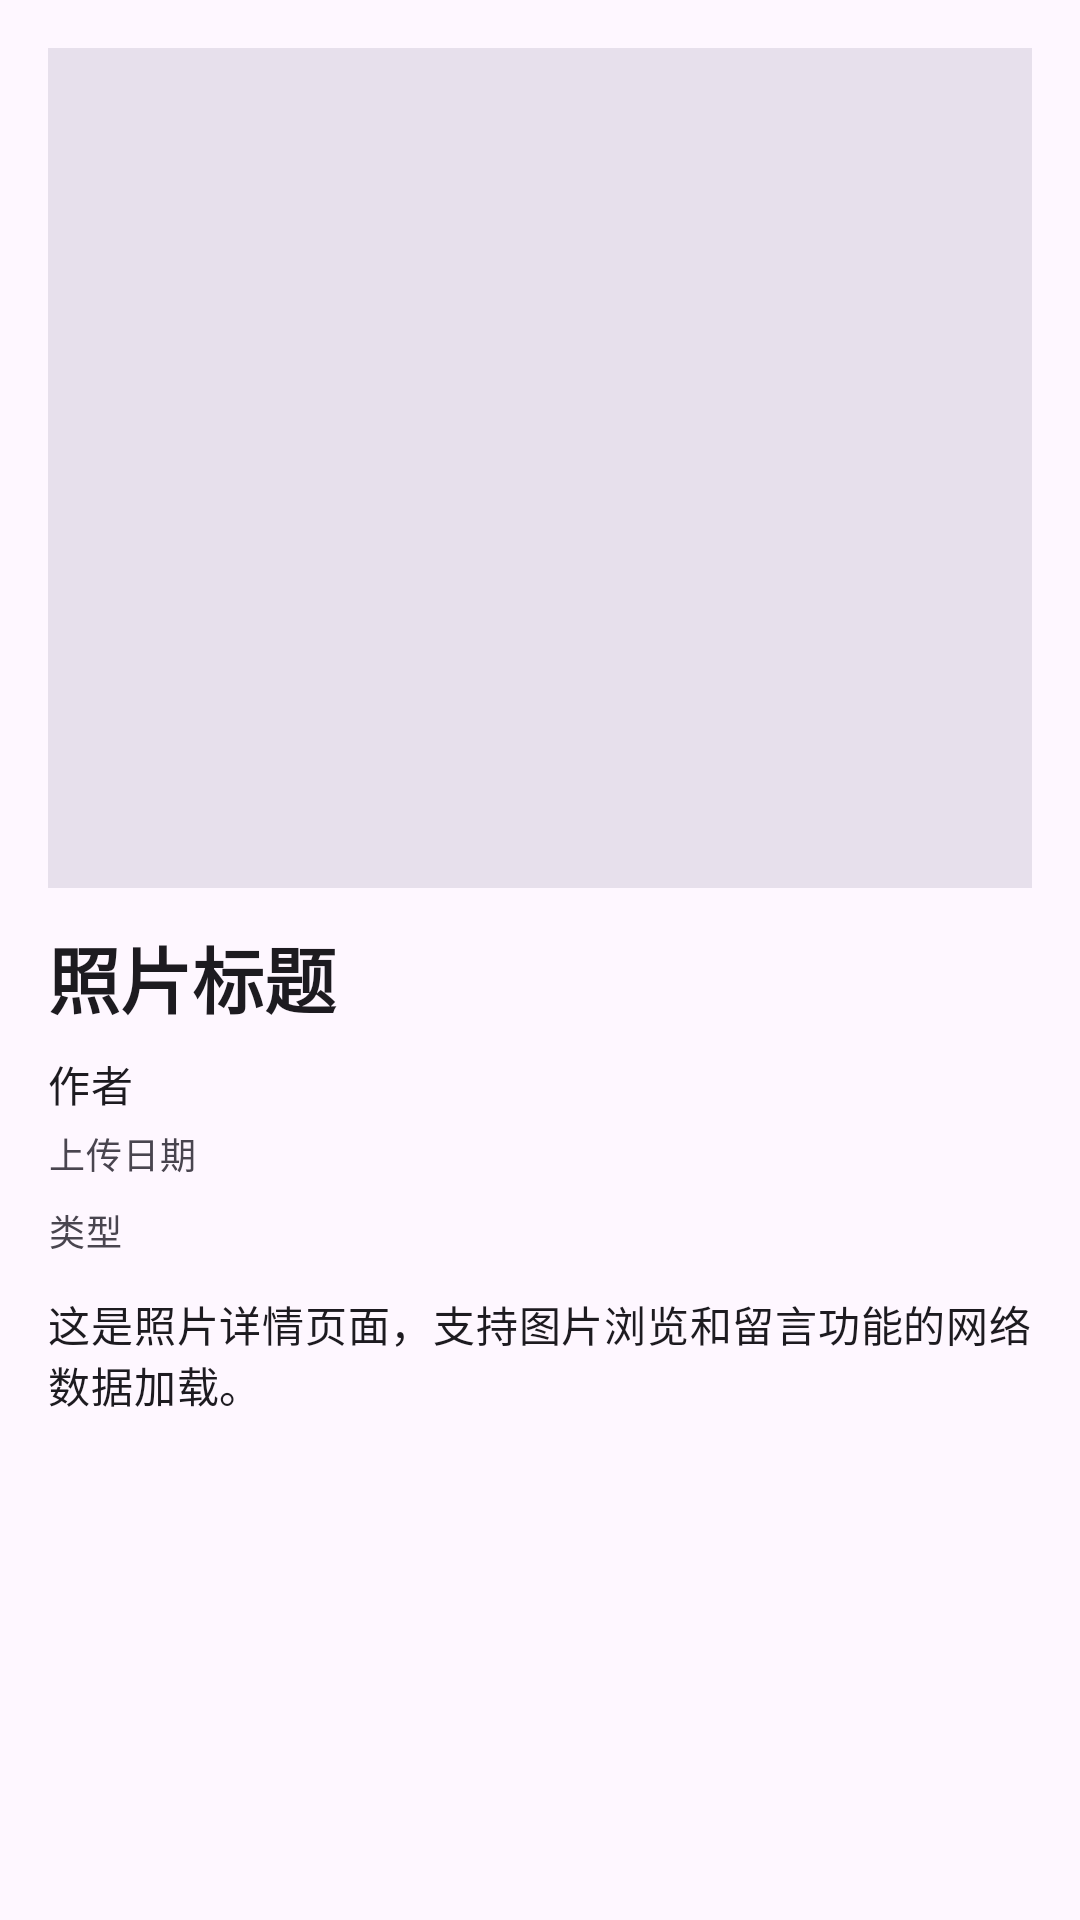

The Android layout XML behind this screen, and the referenced resources:
<!-- AndroidManifest.xml: application theme Theme.GraduationAlbum -->
<!-- res/layout/fragment_second.xml -->
<?xml version="1.0" encoding="utf-8"?>
<ScrollView xmlns:android="http://schemas.android.com/apk/res/android"
    xmlns:tools="http://schemas.android.com/tools"
    android:layout_width="match_parent"
    android:layout_height="match_parent"
    android:padding="16dp"
    tools:context=".SecondFragment">

    <LinearLayout
        android:layout_width="match_parent"
        android:layout_height="wrap_content"
        android:orientation="vertical"
        android:gravity="center_horizontal">

        <ImageView
            android:id="@+id/imageDetail"
            android:layout_width="match_parent"
            android:layout_height="280dp"
            android:adjustViewBounds="true"
            android:scaleType="centerCrop"
            android:contentDescription="@string/photo_image_desc"
            android:background="?attr/colorSurfaceVariant" />

        <TextView
            android:id="@+id/textTitle"
            android:layout_width="match_parent"
            android:layout_height="wrap_content"
            android:layout_marginTop="12dp"
            android:textAppearance="?attr/textAppearanceHeadlineSmall"
            android:textStyle="bold"
            android:text="照片标题" />

        <TextView
            android:id="@+id/textAuthor"
            android:layout_width="match_parent"
            android:layout_height="wrap_content"
            android:layout_marginTop="8dp"
            android:textAppearance="?attr/textAppearanceBodyMedium"
            android:text="作者" />

        <TextView
            android:id="@+id/textCreatedAt"
            android:layout_width="match_parent"
            android:layout_height="wrap_content"
            android:layout_marginTop="4dp"
            android:textAppearance="?attr/textAppearanceBodySmall"
            android:textColor="?attr/colorOnSurfaceVariant"
            android:text="上传日期" />

        <TextView
            android:id="@+id/textType"
            android:layout_width="match_parent"
            android:layout_height="wrap_content"
            android:layout_marginTop="8dp"
            android:textAppearance="?attr/textAppearanceBodySmall"
            android:textColor="?attr/colorOnSurfaceVariant"
            android:text="类型" />

        <TextView
            android:id="@+id/textDescription"
            android:layout_width="match_parent"
            android:layout_height="wrap_content"
            android:layout_marginTop="12dp"
            android:textAppearance="?attr/textAppearanceBodyMedium"
            android:text="这是照片详情页面，支持图片浏览和留言功能的网络数据加载。" />
    </LinearLayout>
</ScrollView>
<!-- resources referenced by this layout -->
<resources>
  <string name="photo_image_desc">毕业照片</string>
  <style name="Theme.GraduationAlbum" parent="Base.Theme.GraduationAlbum" />
  <style name="Base.Theme.GraduationAlbum" parent="Theme.Material3.DayNight.NoActionBar">
          
          
      </style>
</resources>
